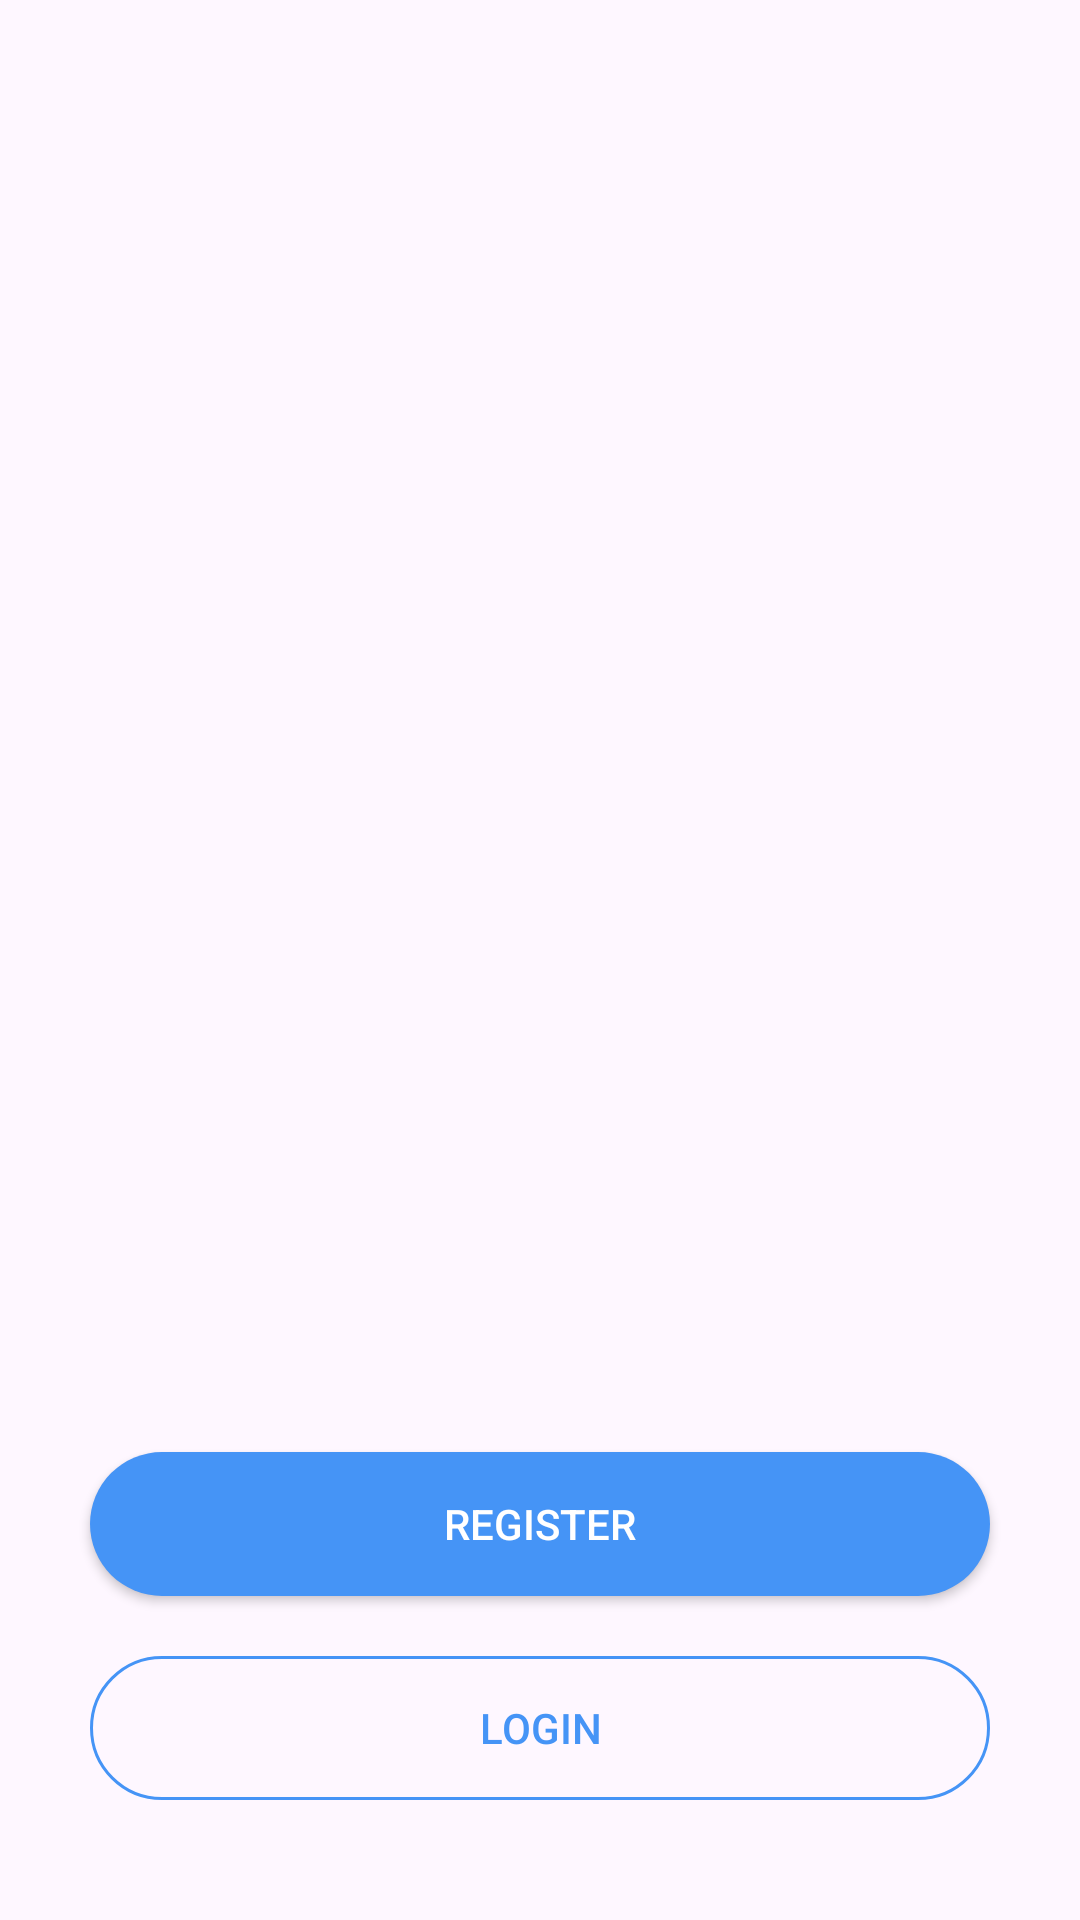

Reconstruct the res/layout file that produces this screen, plus the resources it refers to.
<!-- AndroidManifest.xml: application theme Theme.Design.Light -->
<!-- res/layout/activity_preload.xml -->
<?xml version="1.0" encoding="utf-8"?>
<androidx.constraintlayout.widget.ConstraintLayout xmlns:android="http://schemas.android.com/apk/res/android"
    xmlns:app="http://schemas.android.com/apk/res-auto"
    xmlns:tools="http://schemas.android.com/tools"
    android:id="@+id/fragment_layout"
    android:layout_width="match_parent"
    android:layout_height="match_parent"
    tools:context=".LoginRegister.Preload">

    <androidx.viewpager.widget.ViewPager
        android:id="@+id/preload_fragment"
        android:layout_width="match_parent"
        android:layout_height="match_parent"
        android:layout_marginBottom="240dp"
        app:layout_constraintBottom_toBottomOf="parent"
        app:layout_constraintEnd_toEndOf="parent"
        app:layout_constraintStart_toStartOf="parent"
        app:layout_constraintTop_toTopOf="parent" />

    <Button
        android:id="@+id/bnt_preload_register"
        android:layout_width="match_parent"
        android:layout_height="wrap_content"
        android:layout_marginStart="30dp"
        android:layout_marginEnd="30dp"
        android:layout_marginBottom="20dp"
        android:background="@drawable/rounded_button"
        android:text="@string/Register"
        android:textColor="@color/white"
        app:layout_constraintBottom_toTopOf="@+id/bnt_preload_login"
        app:layout_constraintEnd_toEndOf="parent"
        app:layout_constraintStart_toStartOf="parent" />

    <Button
        android:id="@+id/bnt_preload_login"
        android:layout_width="match_parent"
        android:layout_height="wrap_content"
        android:layout_marginStart="30dp"
        android:layout_marginEnd="30dp"
        android:layout_marginBottom="40dp"
        android:background="@drawable/rounded_corners_blue"
        android:text="@string/Login"
        android:textColor="@color/bnt_color"
        app:layout_constraintBottom_toBottomOf="parent"
        app:layout_constraintEnd_toEndOf="parent"
        app:layout_constraintStart_toStartOf="parent" />

</androidx.constraintlayout.widget.ConstraintLayout>
<!-- resources referenced by this layout -->
<resources>
  <color name="bnt_color">#4594f6</color>
  <color name="white">#FFFFFFFF</color>
  <!-- drawable rounded_button (drawable) -->
  <shape xmlns:android="http://schemas.android.com/apk/res/android"
      android:shape="rectangle">
      <corners android:radius="30dp" />  
      <stroke
          android:width="0dp"
          android:color="@color/viewBorderColor" />  
      <solid android:color="@color/bnt_color" /> 
  </shape>
  <!-- drawable rounded_corners_blue (drawable) -->
  <shape xmlns:android="http://schemas.android.com/apk/res/android"
      android:shape="rectangle">
      <corners android:radius="30dp" />  
      <stroke
          android:width="1dp"
          android:color="@color/bnt_color" />  
      
  </shape>
  <string name="Login">Login</string>
  <string name="Register">Register</string>
  <style name="Theme.Design.Light" parent="Base.Theme.Design.Light" />
  <color name="viewBorderColor">#FF000000</color>
  <style name="Base.Theme.Design.Light" parent="Theme.Material3.DayNight.NoActionBar">
          
          
      </style>
</resources>
